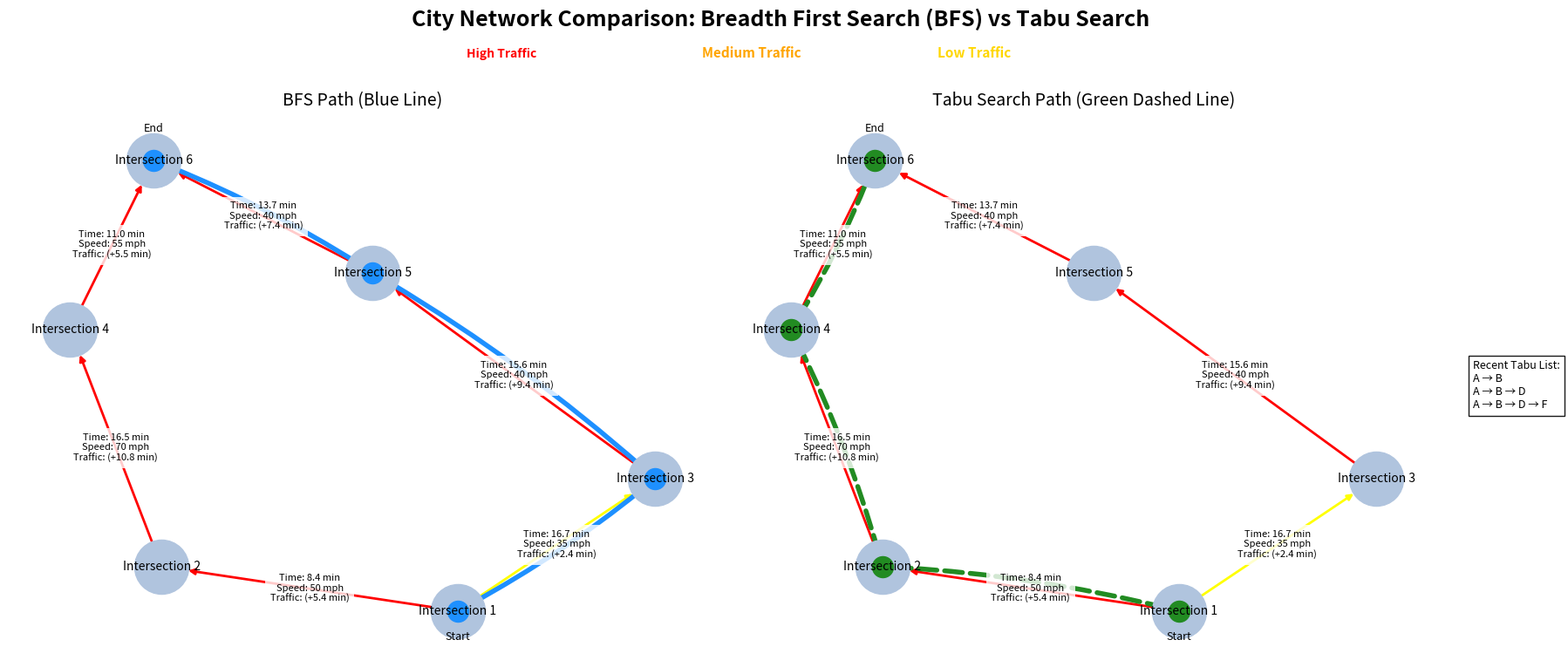

Here is the Python script that generated this plot:
import networkx as nx
import matplotlib.pyplot as plt
import random
import csv
import os
from collections import deque

# Set up graphs
city = nx.DiGraph()
nodes = {
    "A": "Intersection 1", "B": "Intersection 2", "C": "Intersection 3",
    "D": "Intersection 4", "E": "Intersection 5", "F": "Intersection 6"
}
for node in nodes:
    city.add_node(node, label = nodes[node])

edges = [
    ("A", "B"), ("A", "C"), ("B", "D"),
    ("C", "E"), ("D", "F"), ("E", "F")
]

# Randomization for edges
for u, v in edges:
    city.add_edge(u, v, 
                  distance = random.randint(3, 10),
                  speed_limit = random.choice(range(25, 71, 5)),
                  traffic = round(random.uniform(1.0, 3.0), 2))

# Functions
def calculate_travel_time(distance, speed_limit, traffic):
    return (distance / speed_limit) * 50 * traffic

def bfs(graph, start):
    visited, queue, order, edges = set(), [start], [], []
    while queue:
        node = queue.pop(0)
        if node not in visited:
            visited.add(node)
            order.append(node)
            for neighbor in graph.neighbors(node):
                if neighbor not in visited:
                    queue.append(neighbor)
                    edges.append((node, neighbor))
    return order, edges

def extract_bfs_path(start, goal, edges):
    parent_map = {v: u for u, v in edges}
    path, current = [goal], goal
    while current != start:
        if current not in parent_map:
            return None
        current = parent_map[current]
        path.append(current)
    return list(reversed(path))

def total_travel_time(graph, path):
    return sum(
        calculate_travel_time(graph[u][v]['distance'], graph[u][v]['speed_limit'], graph[u][v]['traffic'])
        for u, v in zip(path[:-1], path[1:])
    ) if path and len(path) > 1 else float('inf')

def tabu_search(graph, start, goal, max_iterations=100, tabu_size=5):
    def travel_time(path):
        return total_travel_time(graph, path)
    def get_neighbors(path):
        return [path + [nbr] for nbr in graph.neighbors(path[-1]) if nbr not in path]

    current_solution = [start]
    best_solution, best_cost = None, float("inf")
    tabu_list = deque(maxlen = tabu_size)
    tabu_history = []

    for _ in range(max_iterations):
        neighbors = [n for n in get_neighbors(current_solution) if n not in tabu_list]
        if not neighbors:
            break
        neighbors.sort(key = travel_time)
        current_solution = neighbors[0]
        tabu_list.append(list(current_solution))
        tabu_history.append(list(current_solution))
        current_cost = travel_time(current_solution)
        if current_solution[-1] == goal and current_cost < best_cost:
            best_solution, best_cost = list(current_solution), current_cost

    return best_solution, best_cost, tabu_history

# Main execution
bfs_order, bfs_edges = bfs(city, "A")
bfs_path = extract_bfs_path("A", "F", bfs_edges)
bfs_time = total_travel_time(city, bfs_path)
tabu_path, tabu_time, tabu_list_log = tabu_search(city, "A", "F")

# Visualize graphs
pos = nx.spring_layout(city, seed = 42)
edge_colors = ['red' if a['traffic'] >= 2.0 else 'orange' if a['traffic'] >= 1.5 else 'yellow'
               for _, _, a in city.edges(data = True)]

edge_labels = {}
for u, v, attr in city.edges(data=True):
    base = (attr['distance'] / attr['speed_limit']) * 50
    total = calculate_travel_time(attr['distance'], attr['speed_limit'], attr['traffic'])
    edge_labels[(u, v)] = (
        f"Time: {total:.1f} min\n"
        f"Speed: {attr['speed_limit']} mph\n"
        f"Traffic: (+{total - base:.1f} min)"
    )

fig, (ax1, ax2) = plt.subplots(1, 2, figsize = (18, 8), facecolor='white')
fig.suptitle("City Network Comparison: Breadth First Search (BFS) vs Tabu Search", fontsize = 18, fontweight = 'bold')
y_pos = 0.91
fig.text(0.30, y_pos, "High Traffic", color = 'red', fontsize = 10, weight = 'bold')
fig.text(0.45, y_pos, "Medium Traffic", color = 'orange', fontsize = 11, weight = 'bold')
fig.text(0.60, y_pos, "Low Traffic", color = 'gold', fontsize = 11, weight = 'bold')

for ax, path, color, label in [(ax1, bfs_path, 'dodgerblue', "BFS Path (Blue Line)"),
                               (ax2, tabu_path, 'forestgreen', "Tabu Search Path (Green Dashed Line)")]:
    nx.draw(city, pos, ax = ax, with_labels = True, labels = nodes, node_color = 'lightsteelblue',
            node_size = 2000, font_size = 10, edge_color = edge_colors, width = 2, arrows = True)

    if path:
        edge_list = list(zip(path, path[1:]))
        style = 'solid' if color == 'dodgerblue' else 'dashed'
        nx.draw_networkx_edges(city, pos, edgelist = edge_list, edge_color = color, style = style,
                               width = 4, ax = ax, arrows = True, connectionstyle = "arc3,rad=0.05",
                               min_source_margin = 12, min_target_margin = 12)
        nx.draw_networkx_nodes(city, pos, nodelist = path, node_color = color, ax = ax)
        ax.text(pos[path[0]][0], pos[path[0]][1] - 0.12, "Start", ha = 'center', fontsize = 9)
        ax.text(pos[path[-1]][0], pos[path[-1]][1] + 0.12, "End", ha = 'center', fontsize = 9)

    for (u, v), label_text in edge_labels.items():
        x, y = (pos[u][0]+pos[v][0])/2, (pos[u][1]+pos[v][1])/2
        ax.text(x, y, label_text, fontsize = 8, ha = 'center', va = 'center',
                bbox = dict(facecolor = 'white', alpha = 0.8, edgecolor = 'none'))

    ax.set_title(label, fontsize=14)
    ax.axis('off')

# Display Tabu list beside the Tabu Search graph
if tabu_list_log:
    tabu_str = "\n".join(" → ".join(p) for p in tabu_list_log[-6:])
    ax2.text(1.05, 0.5, "Recent Tabu List:\n" + tabu_str, transform = ax2.transAxes,
             fontsize = 9, verticalalignment = 'center', bbox = dict(facecolor = 'white', alpha = 0.9))

plt.tight_layout(rect = [0, 0.03, 1, 0.93])
plt.show()

#  Console Output
print()
print("    **Path Comparison**    ") 
outputFile = r'C:\Users\rahso\OneDrive\Documents\CS 215 Project\output.csv'

# Store runtimes
bfs_times = []
tabu_times = []

if os.path.isfile(outputFile):
    with open(outputFile, 'r', newline='') as file:
        reader = csv.reader(file)
        next(reader, None)
        for row in reader:
            if len(row) >= 3 and row[0] == "BFS" and row[2] != "N/A":
                bfs_times.append(float(row[2]))
            elif len(row) >= 3 and row[0] == "Tabu" and row[2] != "N/A":
                tabu_times.append(float(row[2]))

# Append to end of file
with open(outputFile, 'a', newline='') as file:
    writer = csv.writer(file)

    if not os.path.isfile(outputFile) or os.path.getsize(outputFile) == 0:
        writer.writerow(["Algorithm", "Path", "Time (mins)", "Average Time (mins)"])

    if bfs_path:
        bfs_path_str = " -> ".join(bfs_path)
        print("BFS Path:   " + bfs_path_str)
        print("BFS Time:   {:.2f} mins".format(bfs_time))
        bfs_times.append(bfs_time)
        aveBFS = sum(bfs_times) / len(bfs_times)
        writer.writerow(["BFS", bfs_path_str, "{:.2f}".format(bfs_time), "{:.2f}".format(aveBFS)])
        
    else:
        print("BFS Path:   No path to F")
        writer.writerow(["BFS", "No path to F", "N/A", "N/A"])

    if tabu_path:
        tabu_path_str = " -> ".join(tabu_path)
        print("Tabu Path:  " + tabu_path_str)
        print("Tabu Time:  {:.2f} mins".format(tabu_time))
        tabu_times.append(tabu_time)
        aveTabu = sum(tabu_times) / len(tabu_times)
        writer.writerow(["Tabu", tabu_path_str, "{:.2f}".format(tabu_time), "{:.2f}".format(aveTabu)])
    else:
        print("Tabu Path:  No valid path to F")
        writer.writerow(["Tabu", "No valid path to F", "N/A", "N/A"])

    # Time comparison
    if bfs_time != float('inf') and tabu_time != float('inf'):
        time_diff = tabu_time - bfs_time
        if abs(time_diff) < 1e-6:
            print("Tabu Search and BFS resulted in the same time: {:.2f} mins".format(bfs_time))
        else:
            percentage_diff = abs(time_diff) / bfs_time * 100
            comparison = "faster" if time_diff < 0 else "slower"
            print("Tabu Search was {:.2f}% or {:.2f} minutes {} than BFS.".format(
                percentage_diff,
                abs(time_diff),
                comparison
            ))
